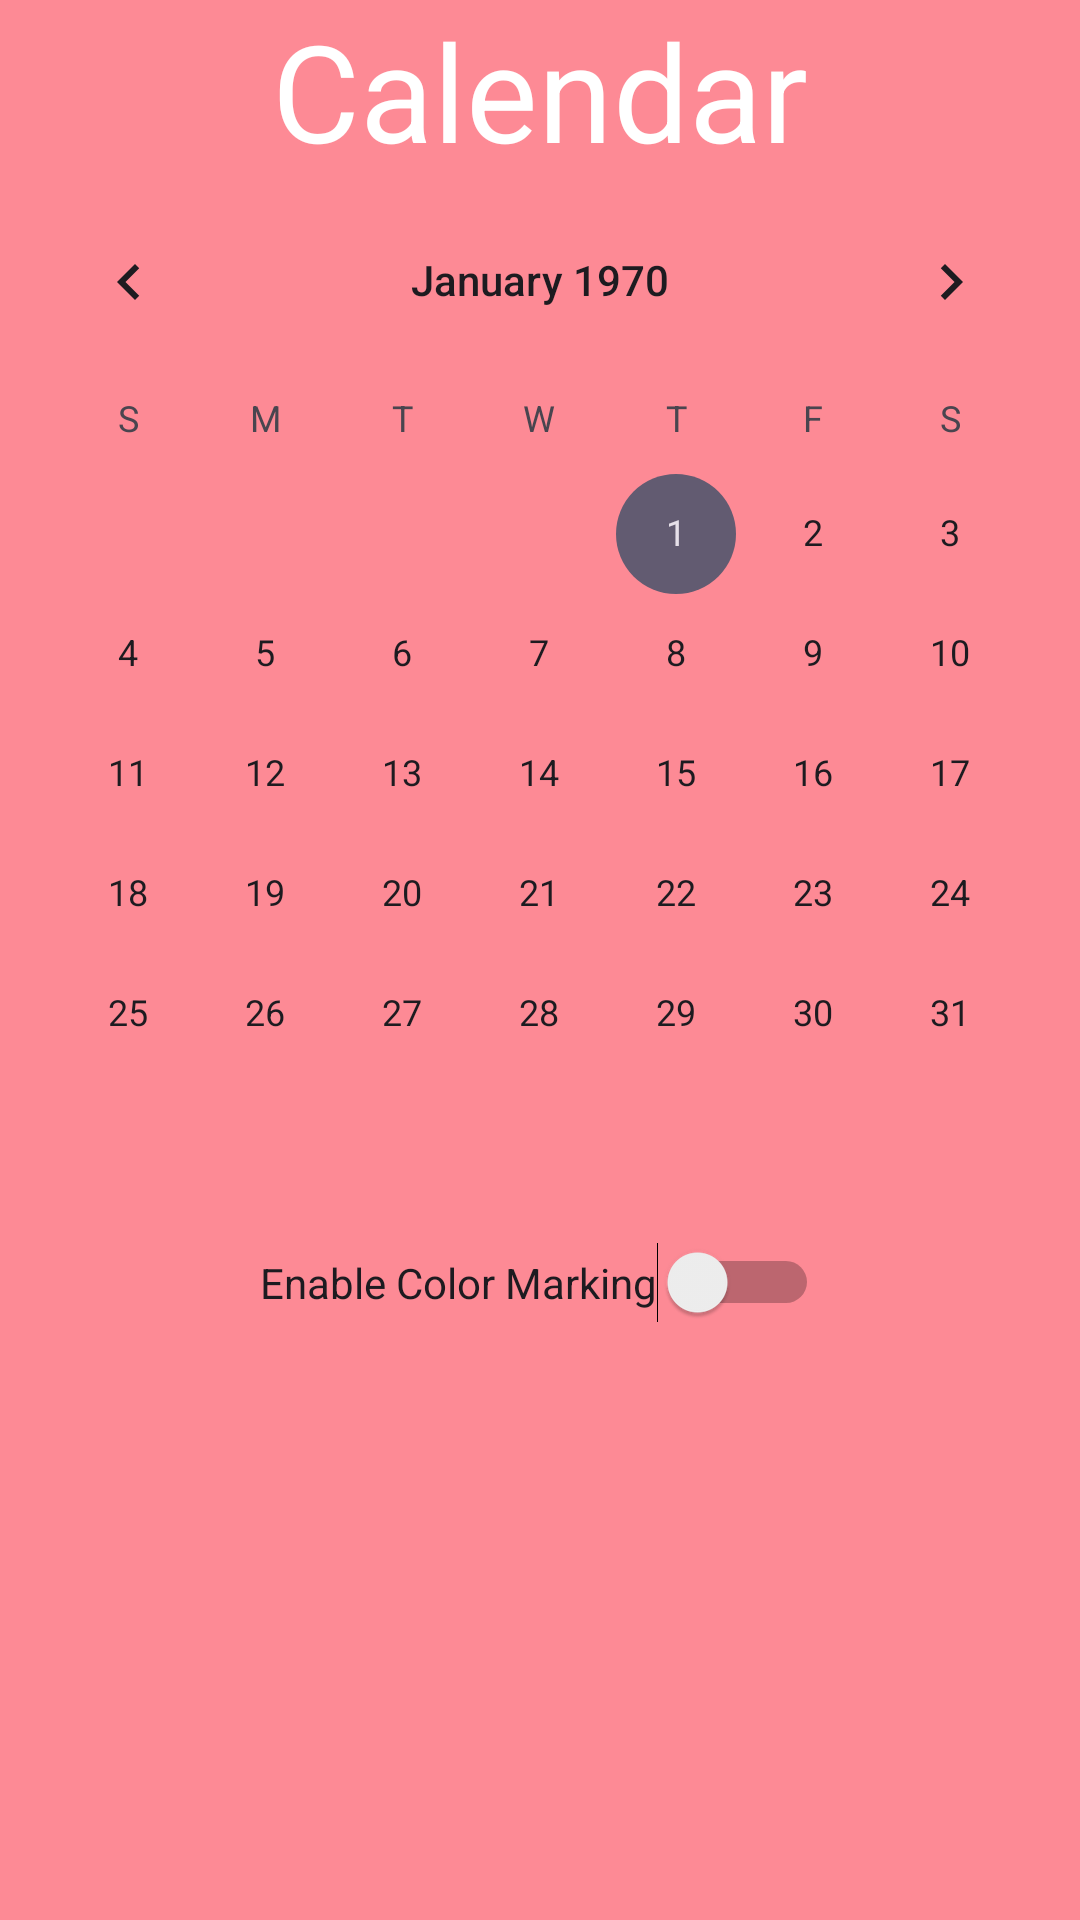

Layout XML and referenced resources for this Android screen:
<!-- AndroidManifest.xml: application theme Theme.ChooseSpin -->
<!-- res/layout/fragment_calendar.xml -->
<?xml version="1.0" encoding="utf-8"?>
<LinearLayout xmlns:android="http://schemas.android.com/apk/res/android"
    xmlns:tools="http://schemas.android.com/tools"
    android:layout_width="match_parent"
    android:layout_height="match_parent"
    android:orientation="vertical"
    xmlns:app="http://schemas.android.com/apk/res-auto"
    android:background="#BCFE6370"
    tools:context=".Calendar">


    <TextView
        android:id="@+id/calendar"
        android:layout_width="match_parent"
        android:layout_height="wrap_content"
        android:text="@string/calendar"
        android:textAlignment="center"
        android:textColor="@color/white"
        android:textSize="45sp"
        app:layout_constraintBottom_toBottomOf="parent"
        app:layout_constraintTop_toTopOf="parent"
        app:layout_constraintVertical_bias="0.092"
        tools:ignore="TextContrastCheck"
        tools:layout_editor_absoluteX="0dp" />
    <CalendarView
        android:id="@+id/calendarView"
        android:layout_width="match_parent"
        android:layout_height="wrap_content">

    </CalendarView>

    <Switch
        android:id="@+id/colendarSwitch"
        android:layout_width="wrap_content"
        android:layout_height="wrap_content"
        android:text="Enable Color Marking"
        android:layout_marginTop="16dp"
        android:checked="false"
        android:layout_gravity="center_horizontal"/>

</LinearLayout>
<!-- resources referenced by this layout -->
<resources>
  <string name="calendar">Calendar</string>
  <style name="Theme.ChooseSpin" parent="Base.Theme.ChooseSpin" />
  <style name="Base.Theme.ChooseSpin" parent="Theme.Material3.DayNight.NoActionBar">
          
          
      </style>
  <!-- not gathered from this repository: default colours our renderer supplied (Android Studio template values) -->
  <color name="white">#FFFFFFFF</color>
</resources>
